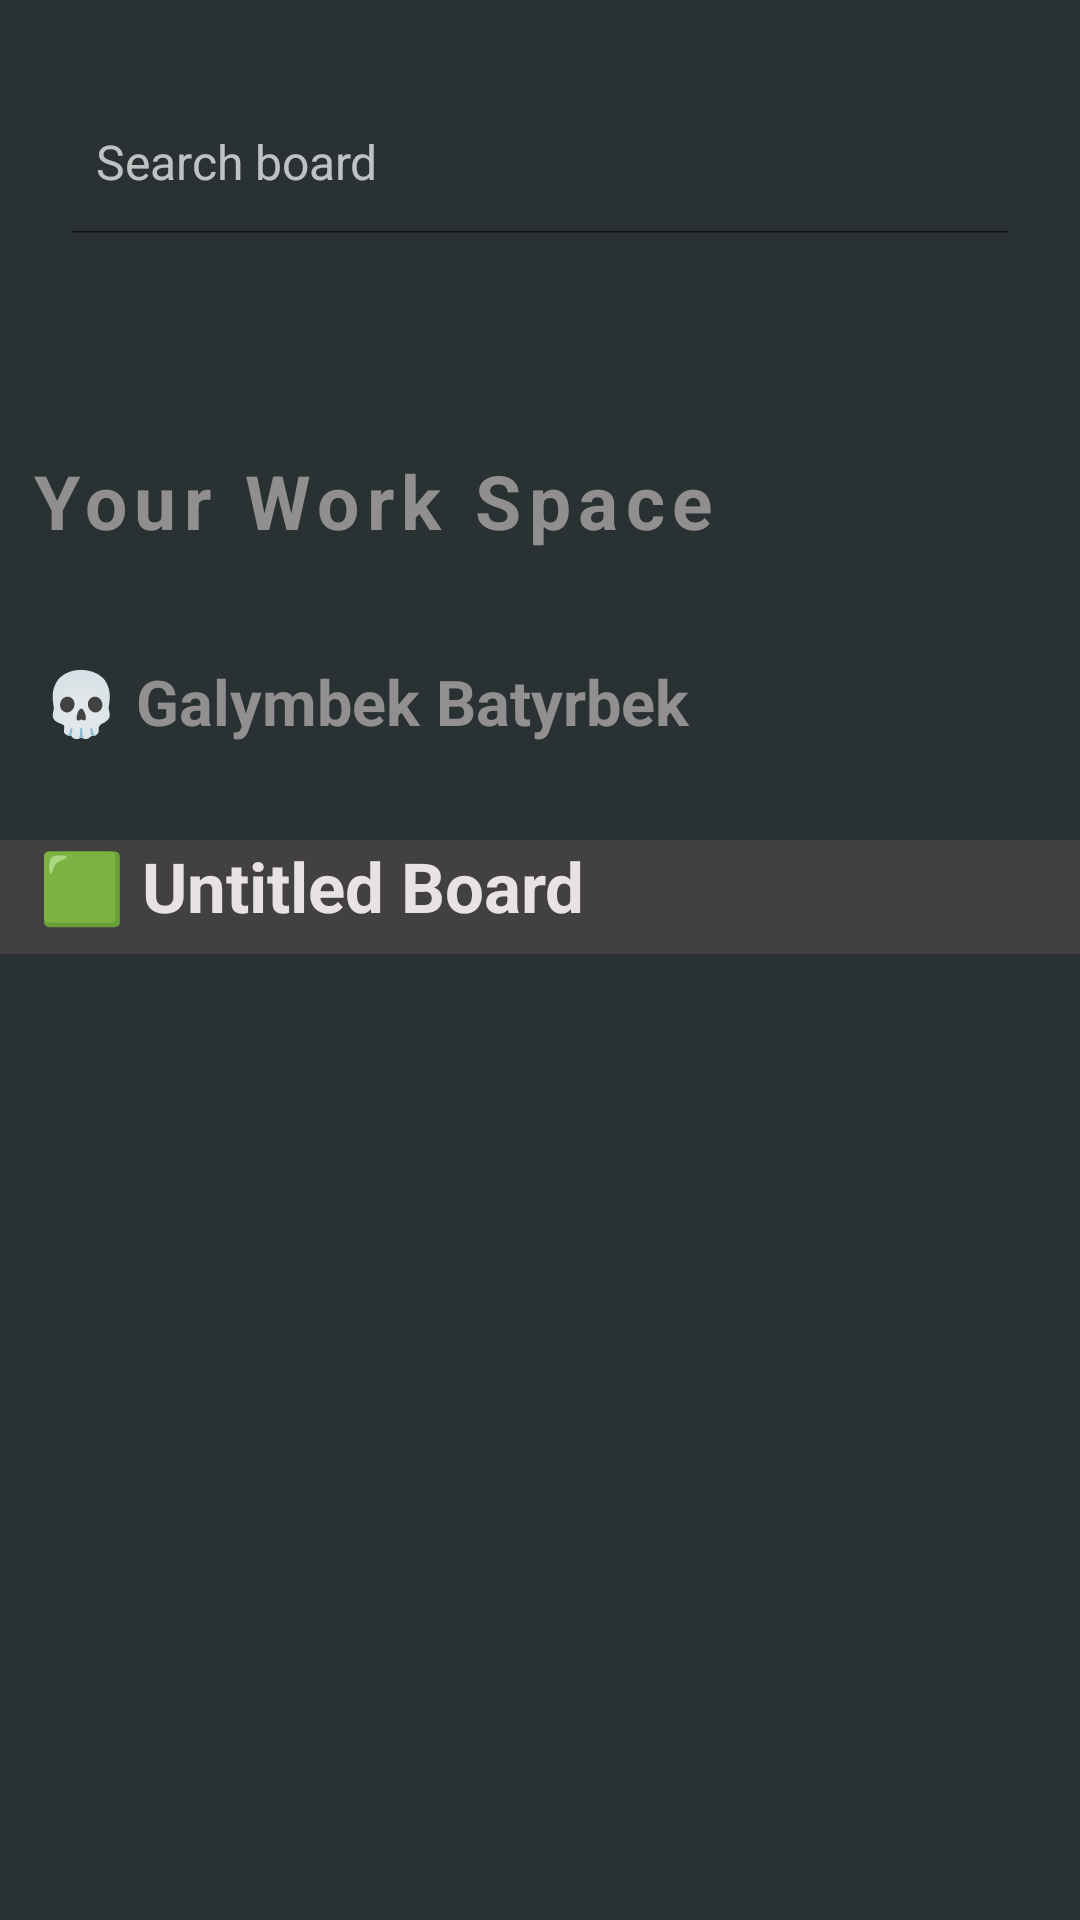

Android layout source for this screen:
<!-- AndroidManifest.xml: application theme Theme.PlannerProject -->
<!-- res/layout/fragment_home2.xml -->
<?xml version="1.0" encoding="utf-8"?>
<LinearLayout
    xmlns:android="http://schemas.android.com/apk/res/android"
    xmlns:tools="http://schemas.android.com/tools"
    xmlns:app="http://schemas.android.com/apk/res-auto"
    android:layout_width="match_parent"
    android:layout_height="match_parent"
    android:background="#293133"
    android:orientation="vertical"
    tools:context=".HomeFragment"
    >
    <androidx.constraintlayout.widget.ConstraintLayout
        android:layout_width="match_parent"
        android:layout_height="wrap_content">

    </androidx.constraintlayout.widget.ConstraintLayout>
    <SearchView
        android:id="@+id/searchView"
        android:layout_width="match_parent"
        android:layout_height="wrap_content"
        android:layout_marginHorizontal="16dp"
        android:layout_marginTop="30dp"
        android:queryHint="Search board"
        android:iconifiedByDefault="false"
        android:background="@drawable/search_background"
        android:searchIcon="@drawable/ic_search2"
        android:theme="@style/TextAppearance.AppCompat.Widget.ActionBar.Subtitle.Inverse"

        />

    
    <TextView
        android:id="@+id/textView"
        android:layout_width="match_parent"
        android:layout_height="wrap_content"
        android:layout_marginTop="72dp"
        android:letterSpacing="0.1"
        android:text="Your Work Space"
        android:paddingLeft="10dp"
        android:textColor="#918E8E"
        android:textSize="25sp"
        android:textStyle="bold"
        app:layout_constraintStart_toStartOf="parent"
        app:layout_constraintTop_toTopOf="parent" />

    <TextView
        android:id="@+id/user"
        android:layout_width="match_parent"
        android:layout_height="wrap_content"
        android:layout_marginTop="36dp"

        android:text="💀 Galymbek Batyrbek"

        android:textColor="#918F8F"
        android:textSize="21sp"
        android:textStyle="bold"
        app:layout_constraintEnd_toEndOf="parent"
        app:layout_constraintHorizontal_bias="0.076"
        android:paddingLeft="14dp"
        app:layout_constraintStart_toStartOf="parent"
        app:layout_constraintTop_toBottomOf="@+id/textView" />



    <TextView
        android:id="@+id/table"
        android:layout_width="match_parent"
        android:layout_height="38dp"
        android:layout_marginTop="32dp"
        android:background="#424040"
        android:paddingLeft="13dp"
        android:text="🟩 Untitled Board"
        android:textColor="#E8E3E3"
        android:textSize="23sp"
        android:textStyle="bold"
        app:layout_constraintEnd_toEndOf="parent"
        app:layout_constraintHorizontal_bias="0.0"
        app:layout_constraintStart_toStartOf="parent"
        app:layout_constraintTop_toBottomOf="@+id/user" />

    <androidx.recyclerview.widget.RecyclerView
        android:id="@+id/recycler_view"
        android:layout_width="match_parent"
        android:layout_height="wrap_content"
        android:scrollbars="vertical"
        app:layoutManager="androidx.recyclerview.widget.LinearLayoutManager" />
    
</LinearLayout>
<!-- resources referenced by this layout -->
<resources>
  <color name="white">#FFFFFFFF</color>
  <style name="Theme.PlannerProject" parent="Theme.MaterialComponents.DayNight.DarkActionBar">
          
          <item name="colorPrimary">@color/yellow</item>
          <item name="colorPrimaryVariant">@color/purple_700</item>
          <item name="colorOnPrimary">@color/white</item>
          
          <item name="colorSecondary">@color/purple_500</item>
          <item name="colorSecondaryVariant">@color/teal_700</item>
          <item name="colorOnSecondary">@color/black</item>
          
          <item name="android:statusBarColor" tools:targetApi="21">@color/yellow</item>
          
      </style>
  <color name="yellow">#FFC801</color>
  <color name="purple_700">#005A04</color>
  <color name="purple_500">#009C27</color>
  <color name="teal_700">#FF018786</color>
  <color name="black">#FF000000</color>
</resources>
